Run: headless pygame with SDL's dummy video driver; simulated clock (each Clock.tick advances the game by its frame time, no real sleeping); random seed 0; keys injected as events and as key.get_pressed() state; no mouse input.
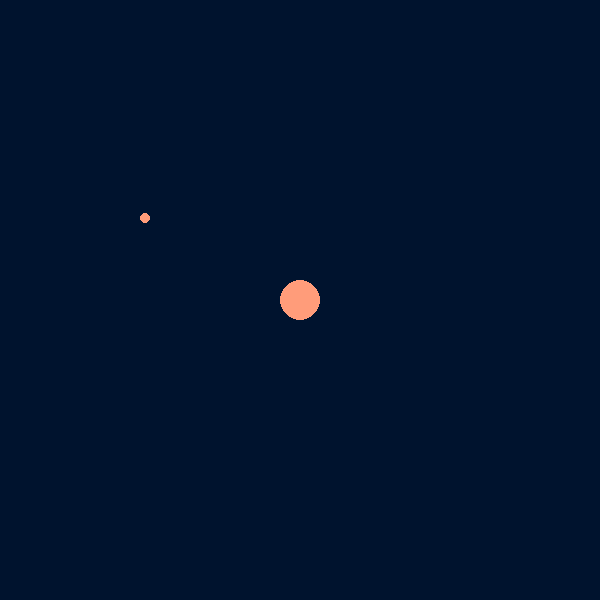
Frame 1 of 4 · flips 1–60 · no input
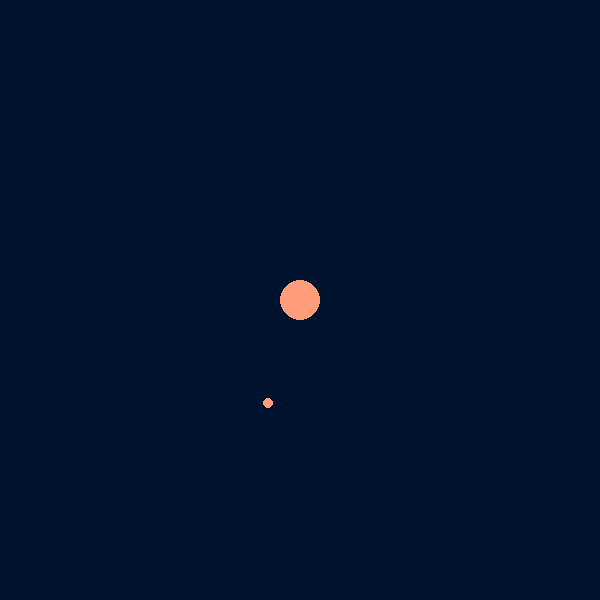
Frame 2 of 4 · flips 61–180 · tapped SPACE, RETURN · held RIGHT (→), D
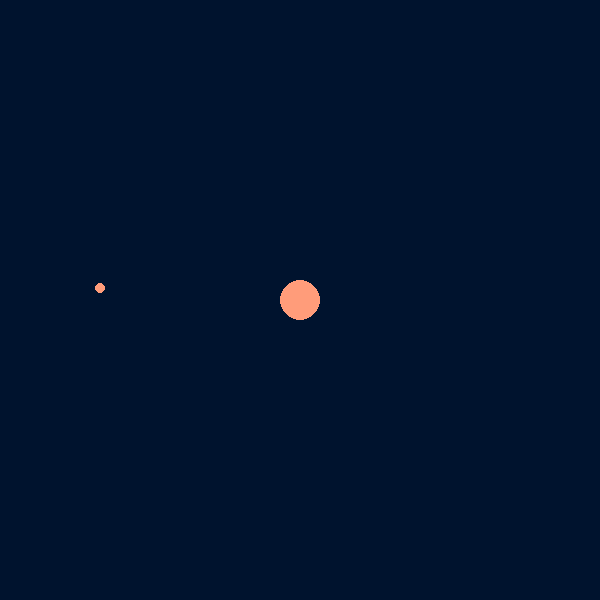
Frame 3 of 4 · flips 181–300 · held DOWN (↓), S
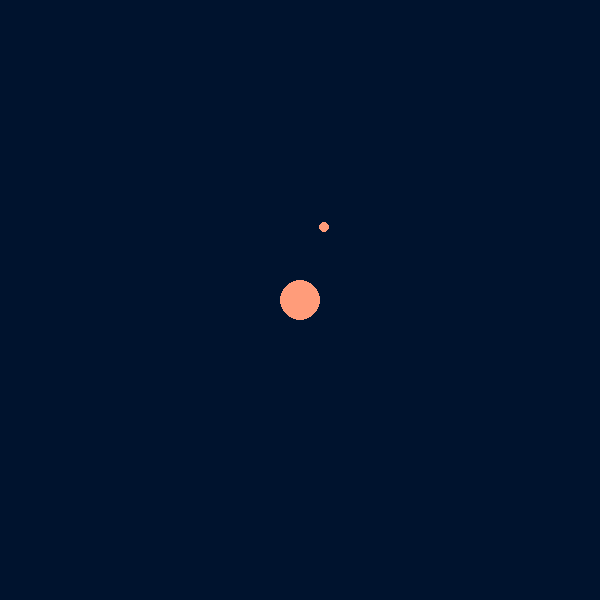
Frame 4 of 4 · flips 301–420 · held LEFT (←), A, UP (↑), W

The pygame program that drew these frames:

import math
import pygame

sunX = 300
sunY = 300
sunMass = 1000

pygame.init()
# Screen is 600x600 pixels
screen = pygame.display.set_mode((600, 600))
clock = pygame.time.Clock()

class Planet():
    def __init__(self, x, y, vx, vy):
        self.x = x
        self.y = y
        self.vx = vx
        self.vy = vy

    def draw(self):
        pygame.draw.circle(screen, "#ff9c7a", (self.x, self.y), 5)

    def calcAcceleration(self):
        # Calculate acceleration from gravity equation
        dx = sunX - self.x
        dy = sunY - self.y
        r = math.sqrt(dx ** 2 + dy ** 2)
        self.ax = dx * sunMass / r ** 3
        self.ay = dy * sunMass / r ** 3

    def move(self):
        # Update position and velocty based on acceleration
        self.vx += self.ax
        self.vy += self.ay
        self.x += self.vx
        self.y += self.vy

planet = Planet(100, 300, 0, -1.5)

running = True

while running:
    # Pygame makes us reinvent the wheel (game loop)
    for event in pygame.event.get():
        if event.type == pygame.QUIT:
            running = False

    # Draw background to clear screen
    screen.fill("#00132e")

    # Draw sun
    pygame.draw.circle(screen, "#ff9c7a", (sunX, sunY), 20)

    planet.draw()
    planet.calcAcceleration()
    planet.move()

    # Limit to 50 fps
    clock.tick(50)
    # Redraw game canvas
    pygame.display.flip()
